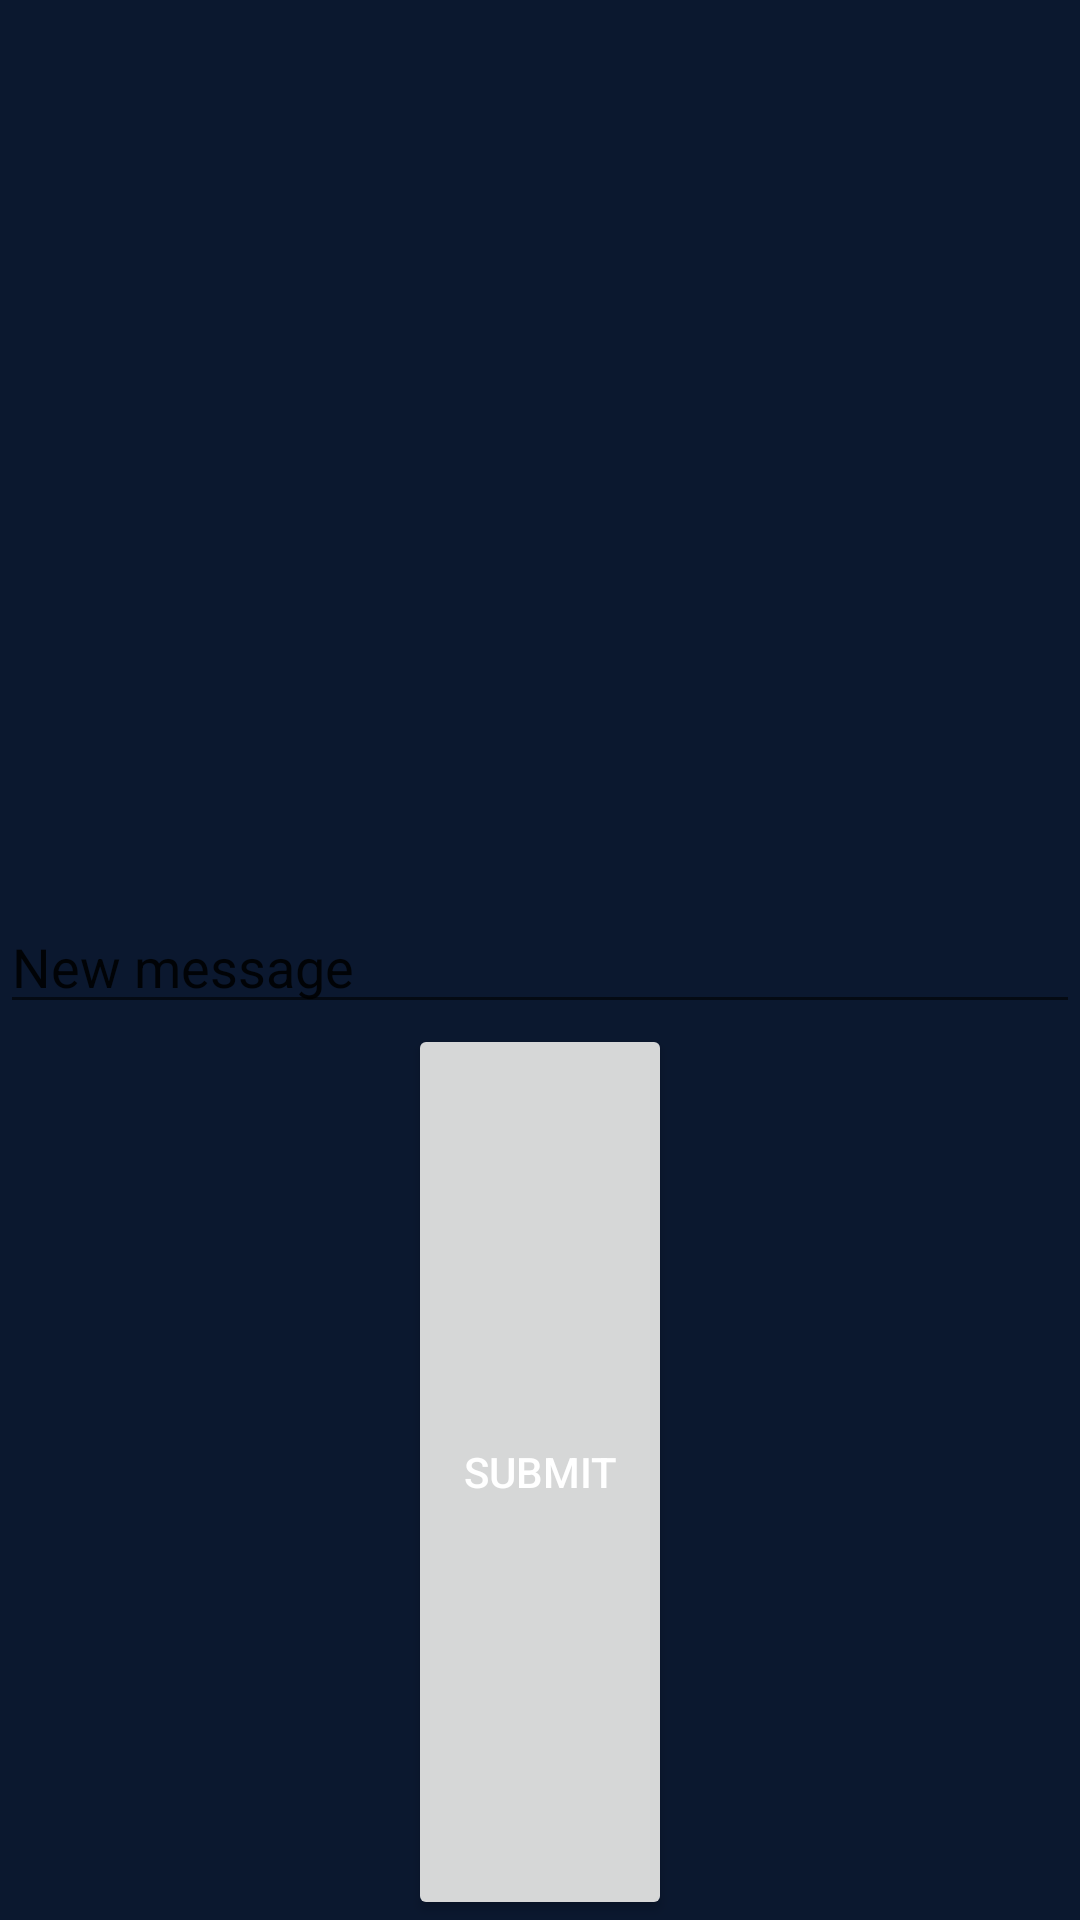

Here is an Android app screen rendered from its layout file. Give the layout XML and the strings, colors and styles it references.
<!-- AndroidManifest.xml: application theme AppTheme -->
<!-- res/layout/activity_conversation.xml -->
<RelativeLayout xmlns:android="http://schemas.android.com/apk/res/android"
    xmlns:tools="http://schemas.android.com/tools" android:layout_width="match_parent"
    android:layout_height="match_parent"
    android:gravity="bottom"
    android:paddingBottom="@dimen/activity_vertical_margin"
    tools:context="com.example.breathemessenger.ConversationActivity">

    <ListView
        android:layout_width="wrap_content"
        android:layout_height="300dp"
        android:id="@+id/messageListView"
        android:layout_alignParentStart="true" />

    <EditText
        android:layout_width="wrap_content"
        android:layout_height="wrap_content"
        android:id="@+id/newMessage"
        android:layout_below="@+id/messageListView"
        android:layout_alignParentStart="true"
        android:layout_alignParentEnd="true"
        android:text="New message" />

    <Button
        android:layout_width="wrap_content"
        android:layout_height="wrap_content"
        android:text="Submit"
        android:id="@+id/sendMessage"
        android:layout_below="@id/newMessage"
        android:layout_alignParentBottom="true"
        android:layout_centerHorizontal="true" />

</RelativeLayout>
<!-- resources referenced by this layout -->
<resources>
  <style name="AppTheme" parent="Theme.AppCompat.Light.DarkActionBar">
          <item name="android:background">#0B182F</item>
          <item name="android:textColor">#FFFFFF</item>
      </style>
</resources>
